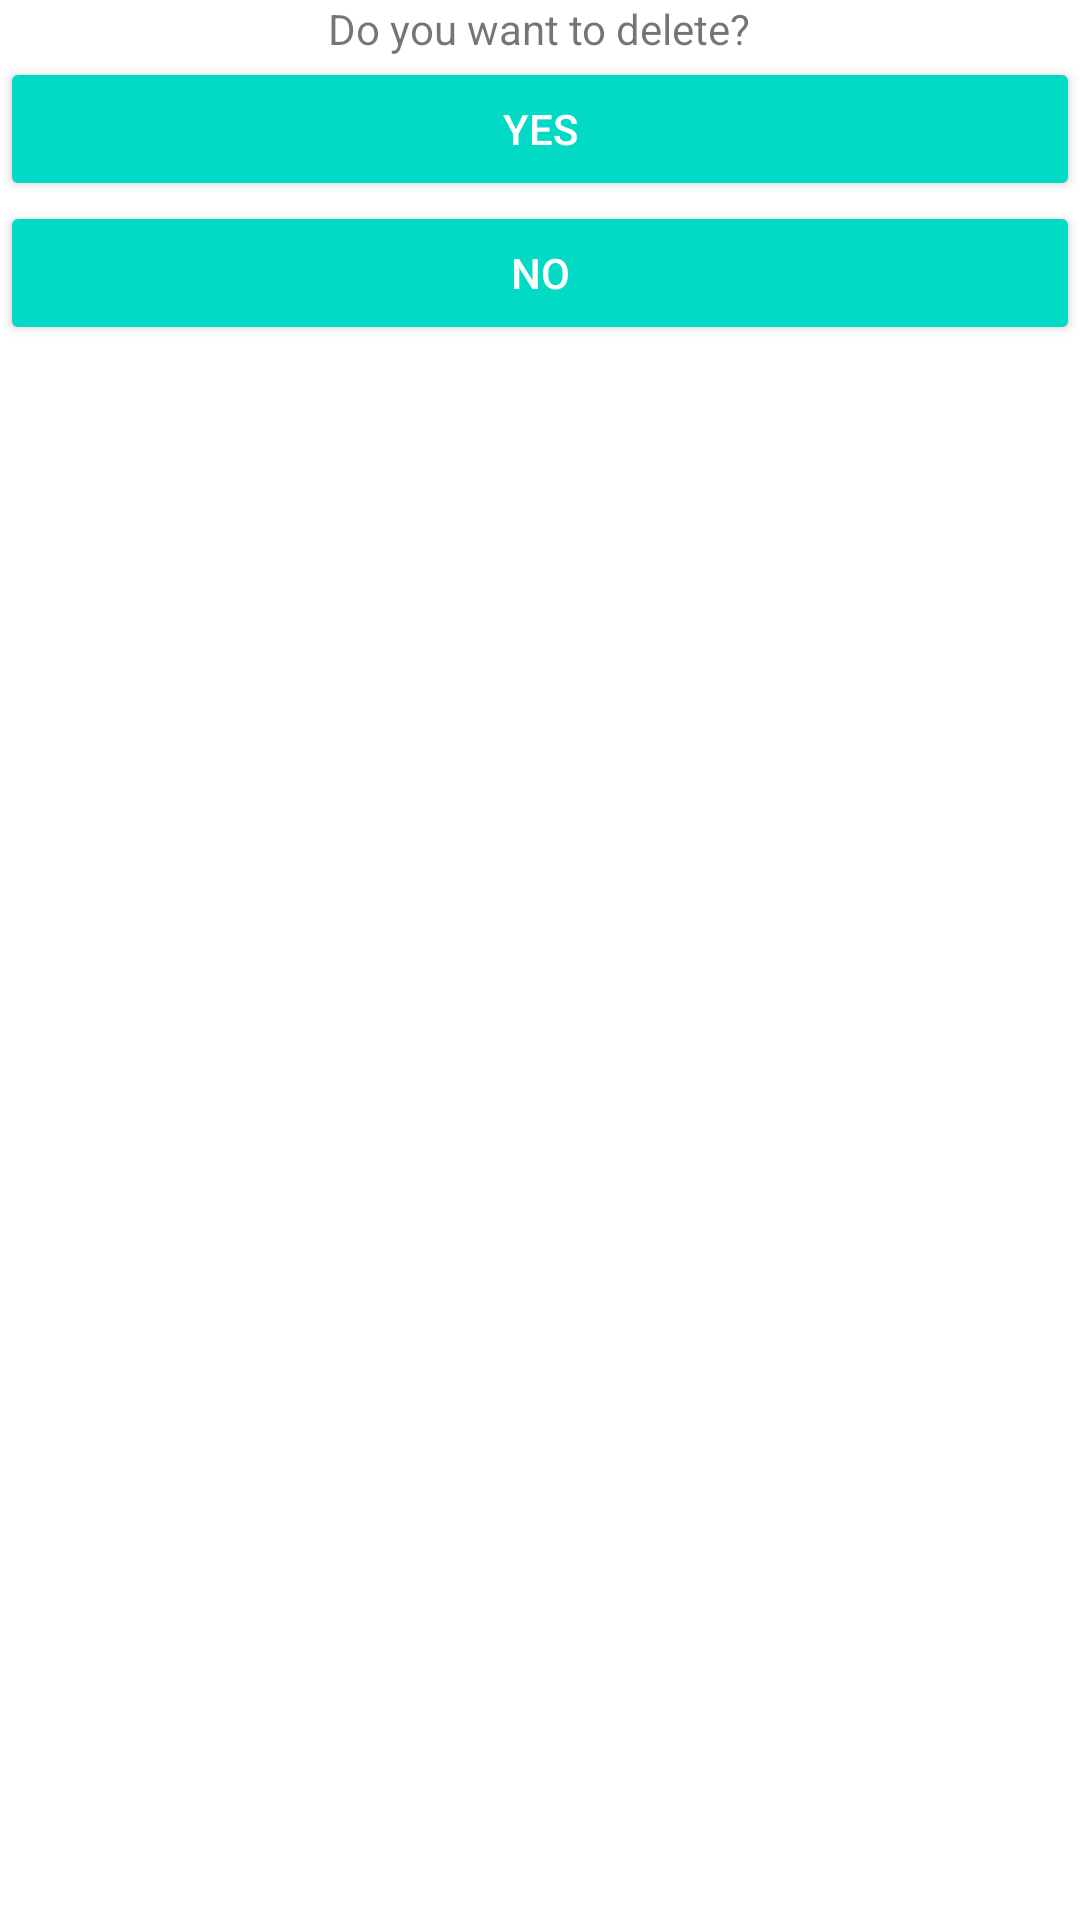

Reconstruct the res/layout file that produces this screen, plus the resources it refers to.
<!-- AndroidManifest.xml: application theme Theme.A21 -->
<!-- res/layout/dialog_layout.xml -->
<?xml version="1.0" encoding="utf-8"?>
<LinearLayout
    xmlns:android="http://schemas.android.com/apk/res/android" android:layout_width="match_parent"
    android:layout_height="match_parent"
    android:orientation="vertical"
    android:gravity="center_horizontal">

    <TextView
        android:layout_width="wrap_content"
        android:layout_height="wrap_content"
        android:text="Do you want to delete?" />

    <Button
        android:id="@+id/delete"
        android:layout_width="match_parent"
        android:layout_height="wrap_content"
        android:text="YES"
        style="@style/Widget.AppCompat.Button.Colored"
        />

    <Button
        android:id="@+id/cancel"
        android:layout_width="match_parent"
        android:layout_height="wrap_content"
        android:text="NO"
        style="@style/Widget.AppCompat.Button.Colored"
        />

</LinearLayout>
<!-- resources referenced by this layout -->
<resources>
  <style name="Theme.A21" parent="Theme.MaterialComponents.DayNight.DarkActionBar">
          
          <item name="colorPrimary">@color/purple_500</item>
          <item name="colorPrimaryVariant">@color/purple_700</item>
          <item name="colorOnPrimary">@color/white</item>
          
          <item name="colorSecondary">@color/teal_200</item>
          <item name="colorSecondaryVariant">@color/teal_700</item>
          <item name="colorOnSecondary">@color/black</item>
          
          <item name="android:statusBarColor" tools:targetApi="l">?attr/colorPrimaryVariant</item>
          
      </style>
  <!-- not gathered from this repository: default colours our renderer supplied (Android Studio template values) -->
  <color name="purple_500">#FF6200EE</color>
  <color name="purple_700">#FF3700B3</color>
  <color name="teal_200">#FF03DAC5</color>
  <color name="teal_700">#FF018786</color>
  <color name="black">#FF000000</color>
  <color name="white">#FFFFFFFF</color>
</resources>
